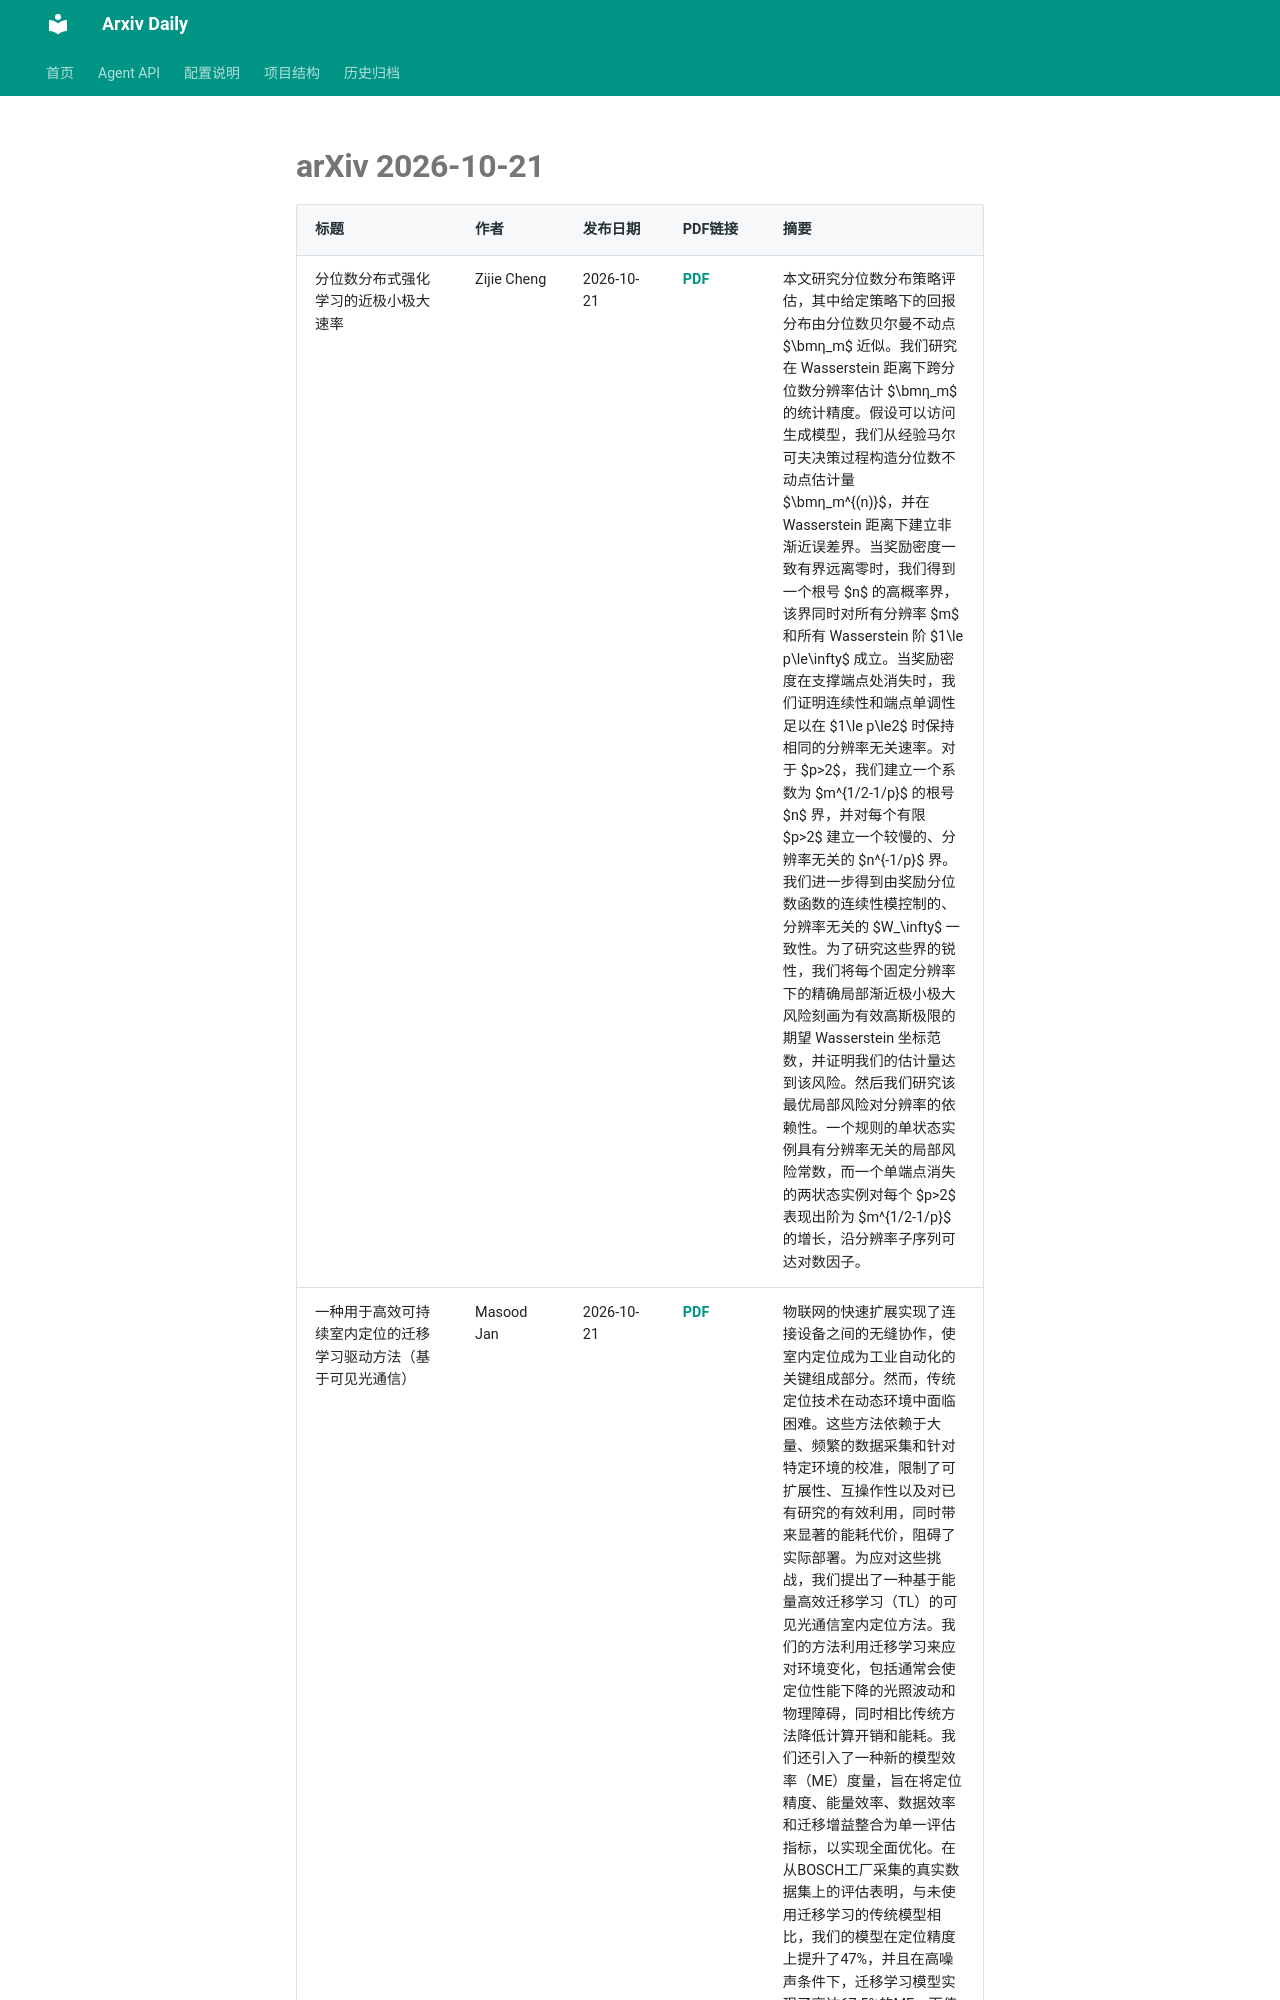

repository: Lcollection/Arxiv_Daily · page: daily-papers/2026-10-21-arxiv/index.html · generator: mkdocs

# arXiv 2026-10-21

| 标题 | 作者 | 发布日期 | PDF链接 | 摘要 |
|------|------|----------|--------|------|
| 分位数分布式强化学习的近极小极大速率 | Zijie Cheng | 2026-10-21 | [PDF](https://arxiv.org/pdf/2610.29595v1) | 本文研究分位数分布策略评估，其中给定策略下的回报分布由分位数贝尔曼不动点 $\bmη_m$ 近似。我们研究在 Wasserstein 距离下跨分位数分辨率估计 $\bmη_m$ 的统计精度。假设可以访问生成模型，我们从经验马尔可夫决策过程构造分位数不动点估计量 $\bmη_m^{(n)}$，并在 Wasserstein 距离下建立非渐近误差界。当奖励密度一致有界远离零时，我们得到一个根号 $n$ 的高概率界，该界同时对所有分辨率 $m$ 和所有 Wasserstein 阶 $1\le p\le\infty$ 成立。当奖励密度在支撑端点处消失时，我们证明连续性和端点单调性足以在 $1\le p\le2$ 时保持相同的分辨率无关速率。对于 $p>2$，我们建立一个系数为 $m^{1/2-1/p}$ 的根号 $n$ 界，并对每个有限 $p>2$ 建立一个较慢的、分辨率无关的 $n^{-1/p}$ 界。我们进一步得到由奖励分位数函数的连续性模控制的、分辨率无关的 $W_\infty$ 一致性。为了研究这些界的锐性，我们将每个固定分辨率下的精确局部渐近极小极大风险刻画为有效高斯极限的期望 Wasserstein 坐标范数，并证明我们的估计量达到该风险。然后我们研究该最优局部风险对分辨率的依赖性。一个规则的单状态实例具有分辨率无关的局部风险常数，而一个单端点消失的两状态实例对每个 $p>2$ 表现出阶为 $m^{1/2-1/p}$ 的增长，沿分辨率子序列可达对数因子。 |
| 一种用于高效可持续室内定位的迁移学习驱动方法（基于可见光通信） | Masood Jan | 2026-10-21 | [PDF](https://arxiv.org/pdf/2610.29594v1) | 物联网的快速扩展实现了连接设备之间的无缝协作，使室内定位成为工业自动化的关键组成部分。然而，传统定位技术在动态环境中面临困难。这些方法依赖于大量、频繁的数据采集和针对特定环境的校准，限制了可扩展性、互操作性以及对已有研究的有效利用，同时带来显著的能耗代价，阻碍了实际部署。为应对这些挑战，我们提出了一种基于能量高效迁移学习（TL）的可见光通信室内定位方法。我们的方法利用迁移学习来应对环境变化，包括通常会使定位性能下降的光照波动和物理障碍，同时相比传统方法降低计算开销和能耗。我们还引入了一种新的模型效率（ME）度量，旨在将定位精度、能量效率、数据效率和迁移增益整合为单一评估指标，以实现全面优化。在从BOSCH工厂采集的真实数据集上的评估表明，与未使用迁移学习的传统模型相比，我们的模型在定位精度上提升了47%，并且在高噪声条件下，迁移学习模型实现了高达67.5%的ME，而传统模型仅为10.4%。这些结果凸显了我们
